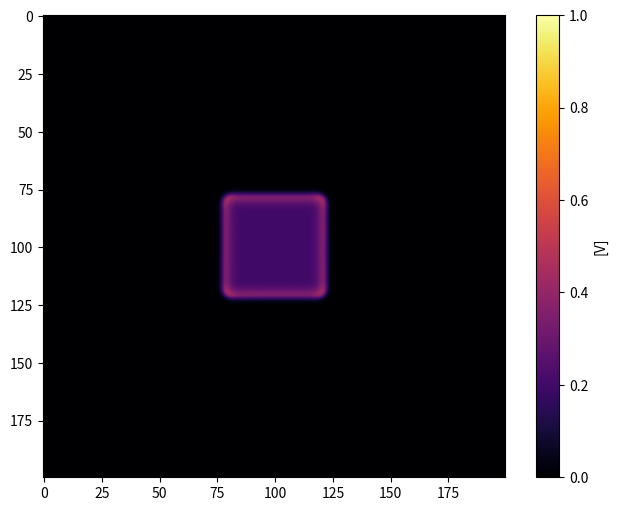

Python code for this plot:
import numpy as np
import matplotlib.pyplot as plt
import matplotlib.animation as animation


F, k =  0.046, 0.064 #(Stripes) #0.028, 0.064 (Dots) #0.010, 0.046 (Dynamic) #0.037, 0.06 (Standard)
N = 200
L = 200
dx = L / N
height = 5
dy = dx
n_steps =  200 #10000 #Using 300 for video. 
p1 = 50
p2 = 150
sharpness = 10 #this will control how sharp the chnage in concentration will be at the boundry p1 and p2
x = np.linspace(0,L,N,endpoint=False)
print('x', x)
scale = 0.16


input1 = (x - p1)/sharpness #so, this creates a bunch of values between the two boundries and creates them into inputs for the tanh functions
input2 =  -1 * (x - p2)/sharpness
tanfunc =   (height - 1)/2 * (2-np.tanh(input1) - np.tanh(input2)) +1 #now that we have a bunch of values between these two boundries, we can use the tanh function to create a bunch of diffusion constants between those two boundries
Du = scale * np.full((N,N), tanfunc) #Now a bunch of diffusion constants are created between those two boundries which all change. Each is slightly different, but the main change is at 25 and 75. So after those, the 
#diffusion constants are much lower. Currently, with sharpess = 0.1, and pi = 25 with p2 = 75, the diffusion constants are between 0 and 2. So we can define Dv later with the same process, maybe just saying that Dv = 2 * Du
Dv =  (scale/2) * np.ones_like(Du)  # Dv = 0.08 For now I have placed Dv = Du/2 because that is the ratio we have been using so far. I still don't know why works, but it does.

dt = ((dx)**2)/(4 * Du.max())-0.1 #This is the time step, which is based on the diffusion constant. This is a function for the time step. 

# print('Du max', Du.max())


# print('Du', Du)
# print('Dv', Dv)

def first_derivative(M, axis):
    firstD = (np.roll(M, 1, axis) - np.roll(M, -1, axis)) / (2 * dx)
    return firstD
        
def combined_derivative(D, Concentration):
    dD_dx = first_derivative(D, 0)
    dU_dx = first_derivative(Concentration, 0)
    dD_dy = first_derivative(D, 1)
    dU_dy = first_derivative(Concentration, 1)
    return dD_dx * dU_dx + dD_dy * dU_dy


def laplacian(Z, dx):
    d2Z_dx2 = np.roll(Z, 1, 0) - 2 * Z + np.roll(Z, -1, 0)
    d2Z_dy2 = np.roll(Z, 1, 1) - 2 * Z + np.roll(Z, -1, 1) 

    derivative = (d2Z_dx2 + d2Z_dy2)/(dx * dx) 
    # should this not be (d2Z_dx2/dx * dx) + (d2Z_dy2/dy * dy)? I think we are saying that 
    #dy = dx. So it doesn't matter and we combine like terms. 
    return derivative

def solver(U, V, Du, Dv, F, k, dx, dt):
    Lu = laplacian(U, dx)
    Lv = laplacian(V, dx)

    uvv = U * V * V

    U += (Du * Lu + combined_derivative(Du,U) - uvv + F * (1 - U)) * dt
    V += (Dv * Lv + combined_derivative(Dv,V) + uvv - (F+k) * V) * dt
    #Here is forward euler's method for the next time step. 
    return U, V
U = np.ones((N,N))
V = np.zeros((N,N))


r = 20
U[N//2 - r:N//2+r, N//2 - r: N//2 + r] = 0.75 #orginally was 0.50
V[N//2 - r:N//2+r, N//2 - r: N//2 + r] = 0.50 #orginally was 0.25
U += 0.05 * np.random.rand(N,N)
V += 0.05 * np.random.rand(N,N)

fig, ax = plt.subplots(figsize=(8,6)) #regular sizing in a cube

im = ax.imshow(V, cmap='inferno', interpolation='bilinear', vmin=0, vmax=1)
plt.axis('on')
cbar = fig.colorbar(im, ax=ax)
cbar.set_label('[V]')

def update(frame, U, V, Du, Dv, F, k, dx, dt):
    for _ in range(100):
        U, V = solver(U, V, Du, Dv, F, k, dx, dt)
    im.set_array(V)
    return [im]
ani = animation.FuncAnimation(fig, update, frames=n_steps, interval = 0.1, blit=True, fargs=(U, V, Du, Dv, F, k, dx, dt))
#ani.save('Gray_Scott_Animation.mp4', writer='ffmpeg', fps=30, dpi=300) #Save the animation as a video file
plt.show()
